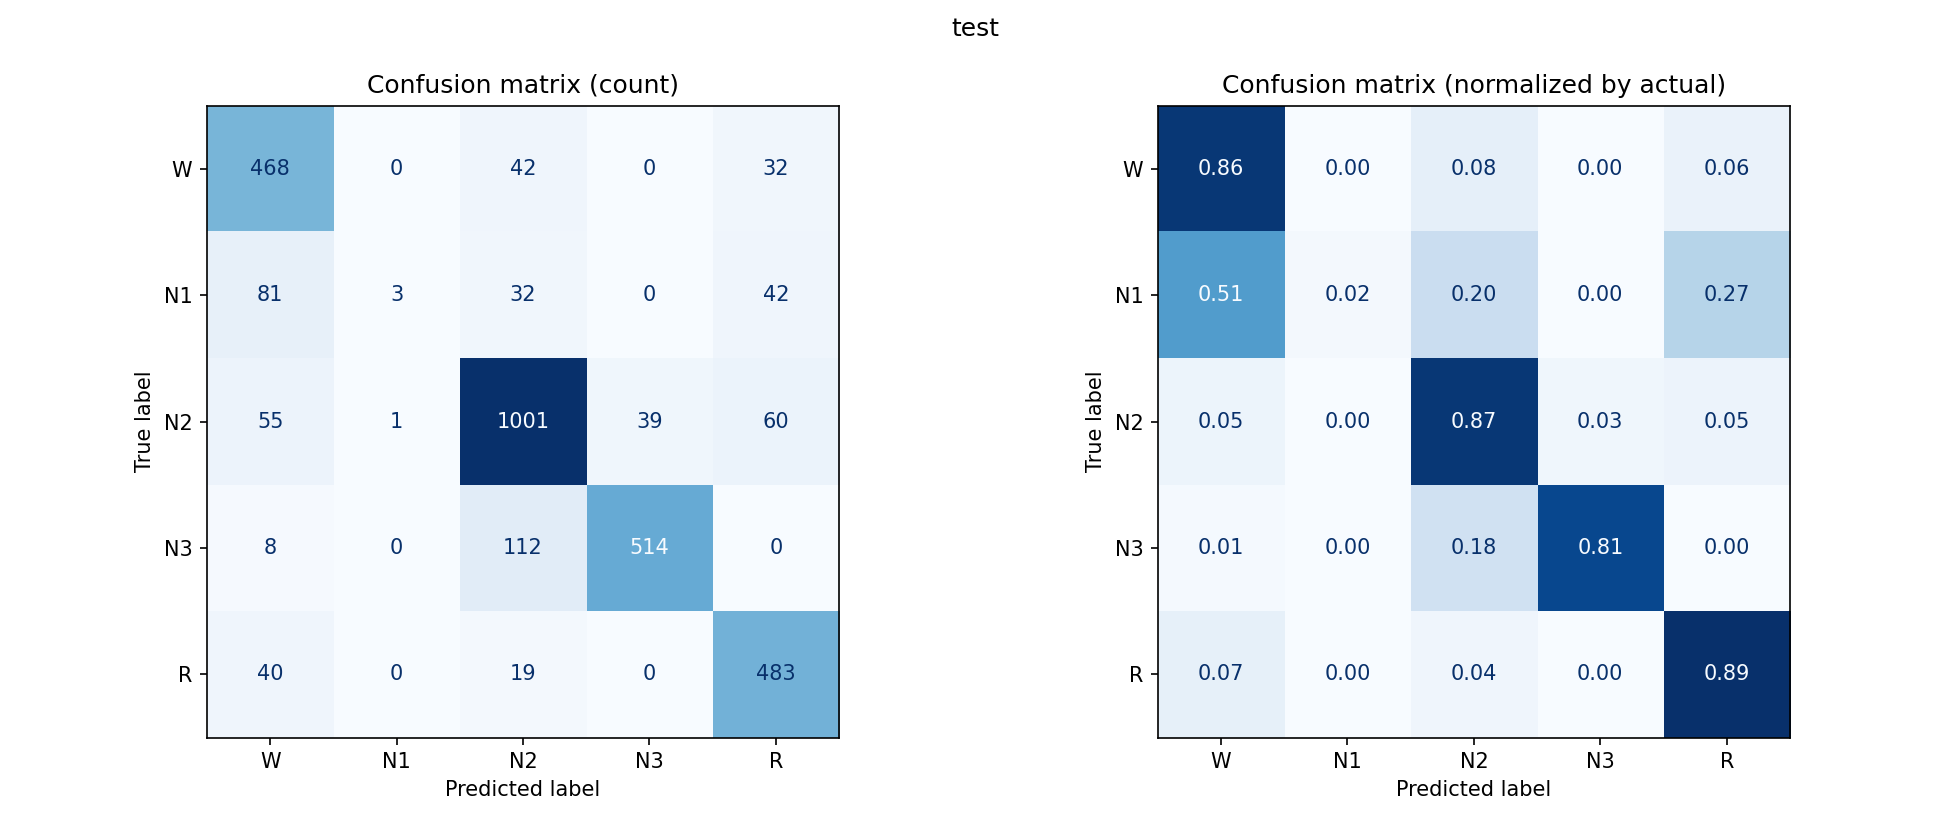

Values plotted in this chart, from the file beside it:
, W, N1, N2, N3, R
W, 468, 0, 42, 0, 32
N1, 81, 3, 32, 0, 42
N2, 55, 1, 1001, 39, 60
N3, 8, 0, 112, 514, 0
R, 40, 0, 19, 0, 483
